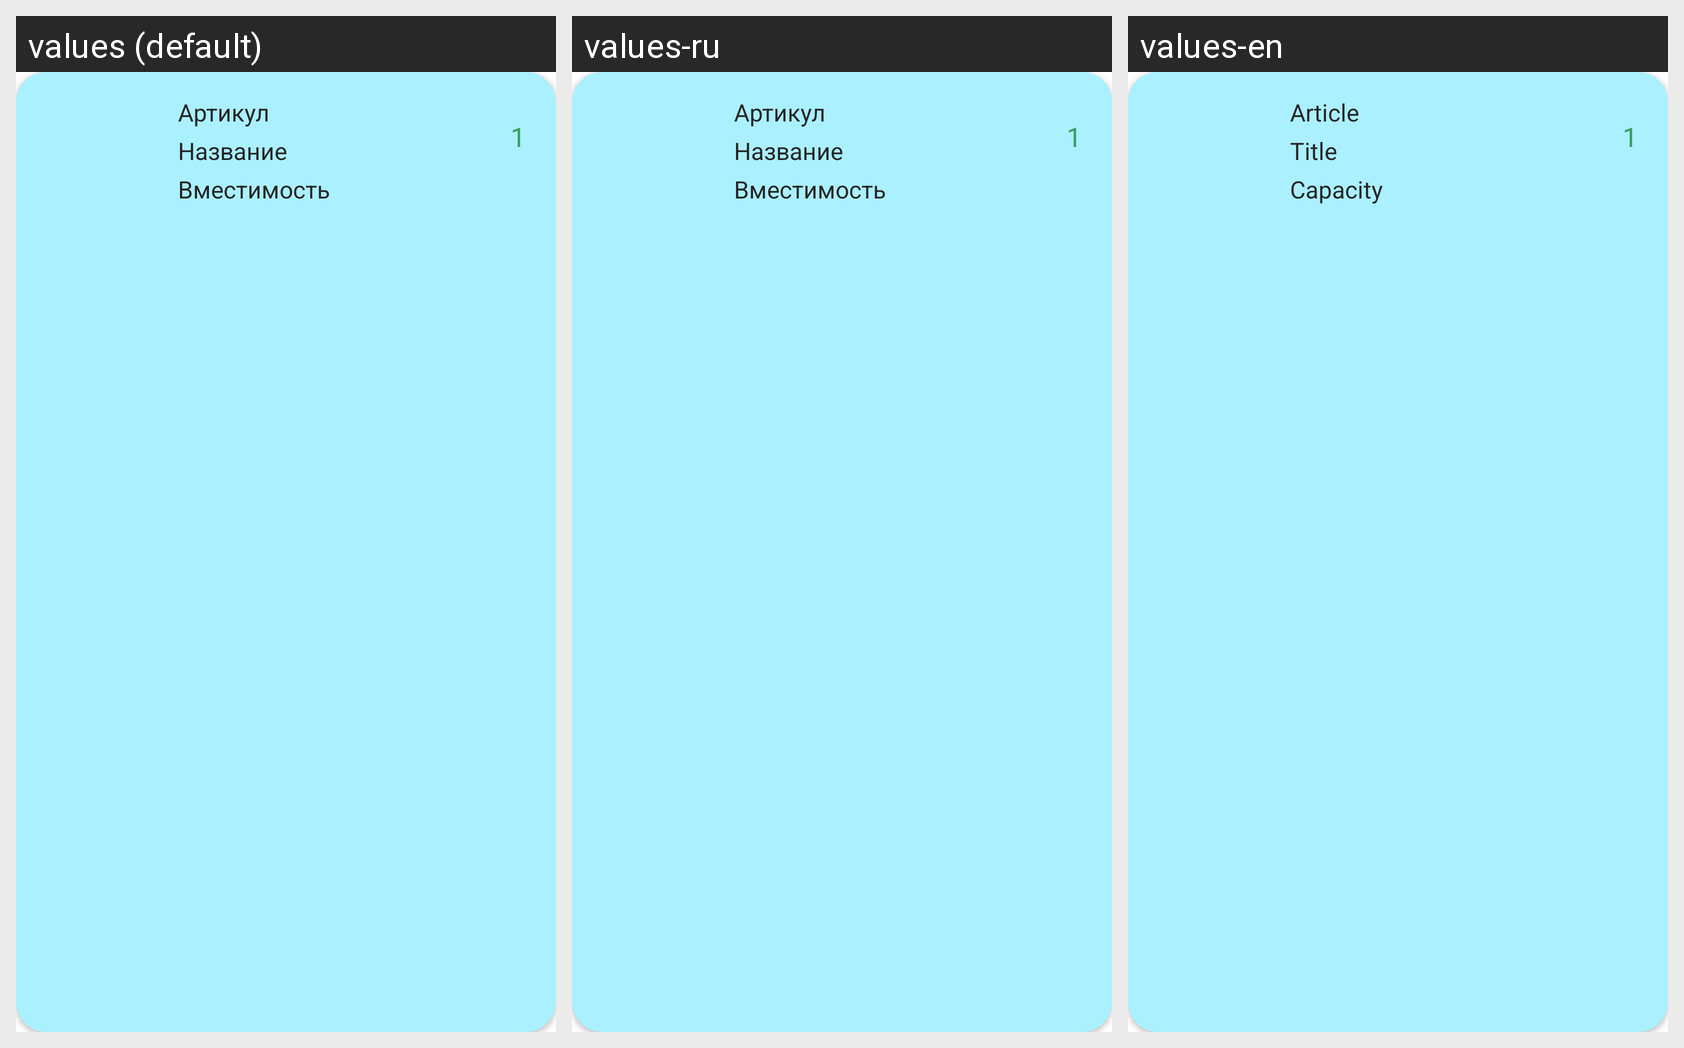

For this localized Android screen grid, give each drawn string resource with its value in every locale shown.
Android screen res/layout/orders_item.xml rendered under 3 locales, left to right: values (default), values-ru, values-en. Device: Nexus 5 (rendered at 1080×1920; each locale shown at half size, 540×960, under a caption strip naming it); theme Theme.CleanArchSLVglass.
Strings drawn on this screen, with the default value and each locale's value (text and hints the layout hard-codes, and strings that could not be matched under every locale, appear in the picture but are not listed):

article
  values: Артикул
  values-ru: Артикул
  values-en: Article

title
  values: Название
  values-ru: Название
  values-en: Title

capacity
  values: Вместимость
  values-ru: Вместимость
  values-en: Capacity
